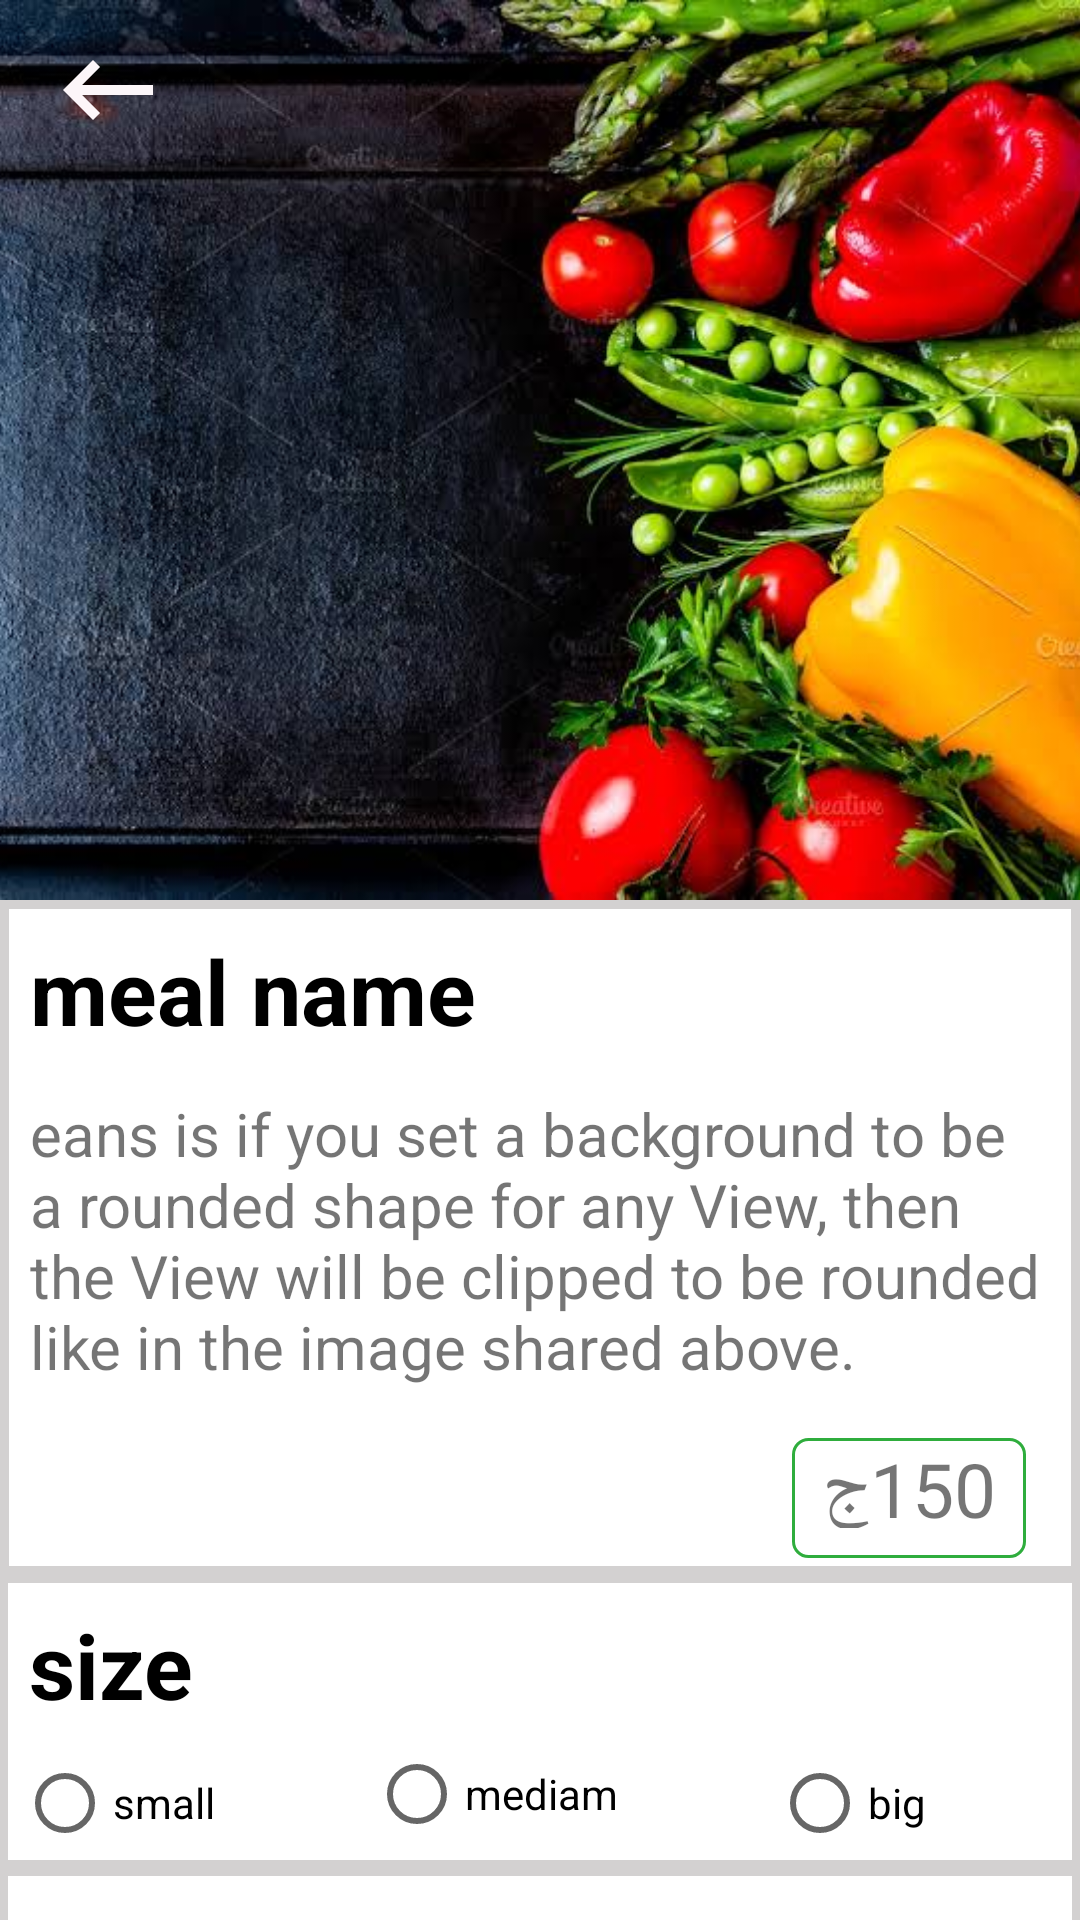

Android layout source for this screen:
<!-- AndroidManifest.xml: application theme AppTheme -->
<!-- res/layout/activity_finall_meal_detail.xml -->
<?xml version="1.0" encoding="utf-8"?>
<android.support.design.widget.CoordinatorLayout xmlns:android="http://schemas.android.com/apk/res/android"
    xmlns:app="http://schemas.android.com/apk/res-auto"
    xmlns:tools="http://schemas.android.com/tools"
    android:layout_width="match_parent"
    android:layout_height="wrap_content"
    tools:context=".finallMealDetail">

    <android.support.design.widget.AppBarLayout
        android:layout_width="match_parent"
        android:layout_height="300dp"
        android:fitsSystemWindows="true"
        android:theme="@style/Base.ThemeOverlay.AppCompat.Dark.ActionBar"
        android:id="@+id/scroll2"

        >
        <android.support.design.widget.CollapsingToolbarLayout
            android:layout_width="match_parent"
            android:layout_height="match_parent"
            android:fitsSystemWindows="true"
            app:layout_scrollFlags="scroll|exitUntilCollapsed"
            app:contentScrim="?attr/colorPrimary"
            app:expandedTitleMarginStart="48dp"
            app:expandedTitleMarginEnd="64dp"
            >
            <ImageView
                android:layout_width="match_parent"
                android:layout_height="match_parent"
                android:src="@drawable/back1"
                android:id="@+id/image_cover"
                android:scaleType="centerCrop"
                />
            <android.support.v7.widget.Toolbar

                android:layout_width="match_parent"
                android:layout_height="?attr/actionBarSize"
                app:popupTheme="@style/ThemeOverlay.AppCompat.Light"
                app:layout_collapseMode="pin">
                <ImageView
                    android:layout_width="40dp"
                    android:layout_height="40dp"
                    android:layout_margin="10dp"
                    android:src="@drawable/ic_keyboard_backspace_black_24dp"
                    android:id="@+id/asd2"
                    android:background="#00FFFFFF"
                    android:onClick="click"/>

            </android.support.v7.widget.Toolbar>
        </android.support.design.widget.CollapsingToolbarLayout>
    </android.support.design.widget.AppBarLayout>
    <android.support.v4.widget.NestedScrollView
        android:id="@+id/scroll"
        android:layout_width="match_parent"
        android:layout_height="match_parent"
        android:clipToPadding="false"
        android:background="#D3D1D1"
        app:layout_behavior="@string/appbar_scrolling_view_behavior">


<LinearLayout
    android:layout_width="match_parent"
    android:layout_height="match_parent"
    android:orientation="vertical"
    >
    <LinearLayout
        android:layout_width="match_parent"
        android:layout_height="wrap_content"
        android:layout_margin="3dp"
        android:background="#fff"
        android:orientation="vertical"
        >
        <TextView
            android:layout_width="match_parent"
            android:layout_height="wrap_content"
            android:text="meal name"
            android:textSize="30dp"
            android:layout_margin="7dp"
            android:textStyle="bold"
            android:textColor="#000000"
            android:id="@+id/meal_name"
            />
        <TextView
            android:layout_width="match_parent"
            android:layout_height="wrap_content"
            android:text="eans is if you set a background to be a rounded shape for any View, then the View will be clipped to be rounded like in the image shared above. "
            android:textSize="20dp"
            android:layout_margin="7dp"
            android:id="@+id/mealdiscription"
            />
        <TextView
            android:layout_width="wrap_content"
            android:layout_height="50dp"
            android:text="150ج"
            android:textSize="25dp"
            android:gravity="start"
            android:layout_marginRight="5dp"

            android:layout_marginLeft="5dp"
            android:background="@drawable/text_border"
            android:layout_gravity="end"
            android:layout_below="@+id/mealdiscription"
            android:layout_marginBottom="2.5dp"

            android:id="@+id/mealprice"

            />

    </LinearLayout>
    <LinearLayout
        android:layout_width="match_parent"
        android:layout_height="wrap_content"
        android:orientation="vertical"
        android:background="#fff"
        android:layout_margin="2.5dp">
        <TextView
            android:layout_width="match_parent"
            android:layout_height="wrap_content"
            android:text="size"
            android:textSize="30dp"
            android:layout_margin="7dp"
            android:textStyle="bold"
            android:textColor="#000000"
            />
        <LinearLayout
            android:layout_width="match_parent"
            android:layout_height="wrap_content"
            android:orientation="horizontal"
            >
        <RadioGroup
            android:layout_width="match_parent"
            android:layout_height="wrap_content"
            android:id="@+id/RGroup"
            android:layout_weight="1"
            android:orientation="horizontal"




            >

        <RadioButton
            android:layout_width="wrap_content"
            android:layout_height="wrap_content"
            android:id="@+id/small"
            android:text="small"
            android:layout_margin="3dp"
            android:layout_weight="1"


            />
        <RadioButton
            android:layout_width="wrap_content"
            android:layout_height="wrap_content"
            android:id="@+id/mediam"
            android:text="mediam"
            android:layout_margin="3dp"
            android:layout_weight="1"

            android:layout_gravity="center_horizontal"
            />
        <RadioButton
            android:layout_width="wrap_content"
            android:layout_height="wrap_content"
            android:id="@+id/big"
            android:text="big"
            android:layout_weight="1"

            android:layout_margin="3dp"
            />
        </RadioGroup>

        </LinearLayout>
    </LinearLayout>
    <LinearLayout
        android:layout_width="match_parent"
        android:layout_height="wrap_content"
        android:background="#fff"
        android:layout_margin="2.5dp"
        >
        <Button
            android:layout_width="match_parent"
            android:layout_height="wrap_content"
            android:layout_margin="20dp"
            android:id="@+id/add_cart"
            android:text="Add to cart"
            android:textColor="#fff"
            android:background="#32B140"/>
    </LinearLayout>
</LinearLayout>
    </android.support.v4.widget.NestedScrollView>

</android.support.design.widget.CoordinatorLayout>
<!-- resources referenced by this layout -->
<resources>
  <!-- drawable back1: jpg bitmap (drawable, 77561 bytes) -->
  <!-- drawable ic_keyboard_backspace_black_24dp (drawable) -->
  <vector android:alpha="0.99" android:height="24dp"
      android:tint="#FEF8FB" android:viewportHeight="24.0"
      android:viewportWidth="24.0" android:width="24dp" xmlns:android="http://schemas.android.com/apk/res/android">
      <path android:fillColor="#FF000000" android:pathData="M21,11H6.83l3.58,-3.59L9,6l-6,6 6,6 1.41,-1.41L6.83,13H21z"/>
  </vector>
  <!-- drawable text_border (drawable) -->
  <?xml version="1.0" encoding="utf-8"?>
  <selector xmlns:android="http://schemas.android.com/apk/res/android">
      <item android:state_pressed="true"><layer-list>
          <item android:top="-10dp" android:left="-10dp" android:right="-10dp"><shape>
  
  
              <corners android:radius="5dp" />
  
              <padding android:bottom="10dp" android:left="20dp" android:right="20dp" android:top="10dp" />
          </shape></item>
      </layer-list></item>
      <item android:state_enabled="true"><layer-list>
          <item android:top="10dp" android:left="10dp" android:right="10dp">
              <shape android:shape="rectangle">
  
              <stroke android:width="1dp" android:color="#2FAD3D" />
  
              <corners android:radius="5dp" />
  
              <padding  android:left="10dp" android:right="10dp"  />
          </shape></item>
      </layer-list></item>
  </selector>
  <style name="AppTheme" parent="Theme.AppCompat.Light.NoActionBar">
          
          <item name="colorPrimary">#FFCD4312</item>
          <item name="colorPrimaryDark">#FFCD4312</item>
          <item name="colorAccent">@color/colorAccent</item>
  
  
      </style>
  <color name="colorAccent">#D81B60</color>
</resources>
